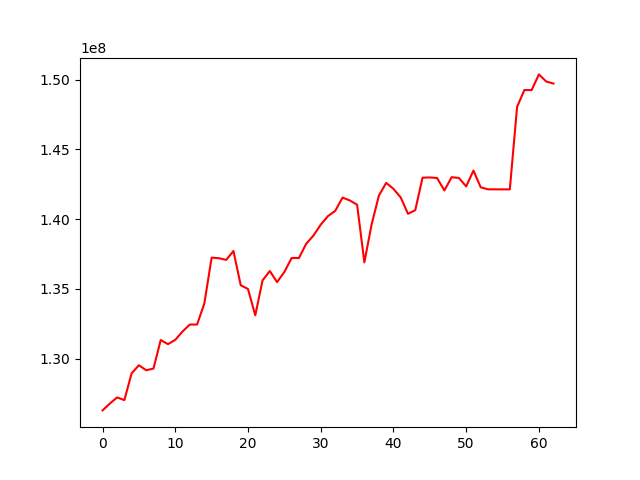

The data file committed next to this chart (first rows):
, 0
0, 126286128
1, 126773265
2, 127218048
3, 127024533
4, 128949715
5, 129525056
6, 129166180
7, 129286370
8, 131333435
9, 131037421
10, 131349191
11, 131945767
12, 132445581
13, 132443523
14, 133965650
15, 137244266
16, 137203643
17, 137082399
18, 137719261
19, 135260514
20, 134993957
21, 133104937
22, 135612143
23, 136281802
24, 135488910
25, 136216392
26, 137217364
27, 137215983
28, 138234862
29, 138828069
30, 139607104
31, 140224728
32, 140601086
33, 141550244
34, 141345468
35, 141042177
36, 136903590
37, 139628763
38, 141700234
39, 142604404
40, 142178201
41, 141556685
42, 140386522
43, 140648578
44, 142979385
45, 142995858
46, 142955002
47, 142061919
48, 143013590
49, 142958383
50, 142353615
51, 143488645
52, 142284831
53, 142142863
54, 142142252
55, 142140794
56, 142139094
57, 148061137
58, 149263746
59, 149261677
... 3 more rows
